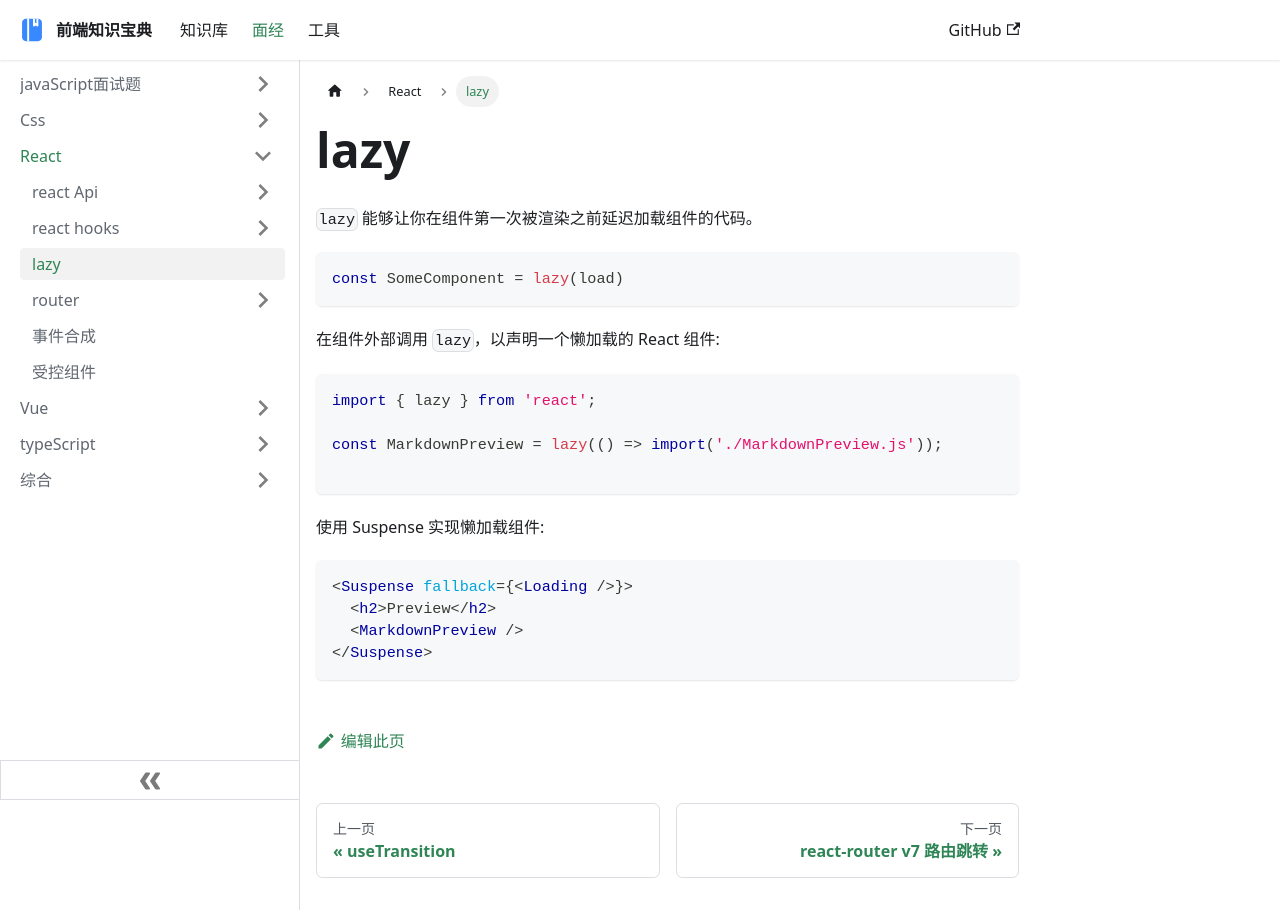

repository: ddz12123/ddz12123.github.io · page: docs/面试题/React/lazy/index.html · generator: docusaurus

# lazy

`lazy` 能够让你在组件第一次被渲染之前延迟加载组件的代码。

```tsx
const SomeComponent = lazy(load)
```

在组件外部调用 `lazy`，以声明一个懒加载的 React 组件:

```tsx
import { lazy } from 'react';

const MarkdownPreview = lazy(() => import('./MarkdownPreview.js'));

```

  使用 Suspense 实现懒加载组件:

```tsx
<Suspense fallback={<Loading />}>
  <h2>Preview</h2>
  <MarkdownPreview />
</Suspense>
```
